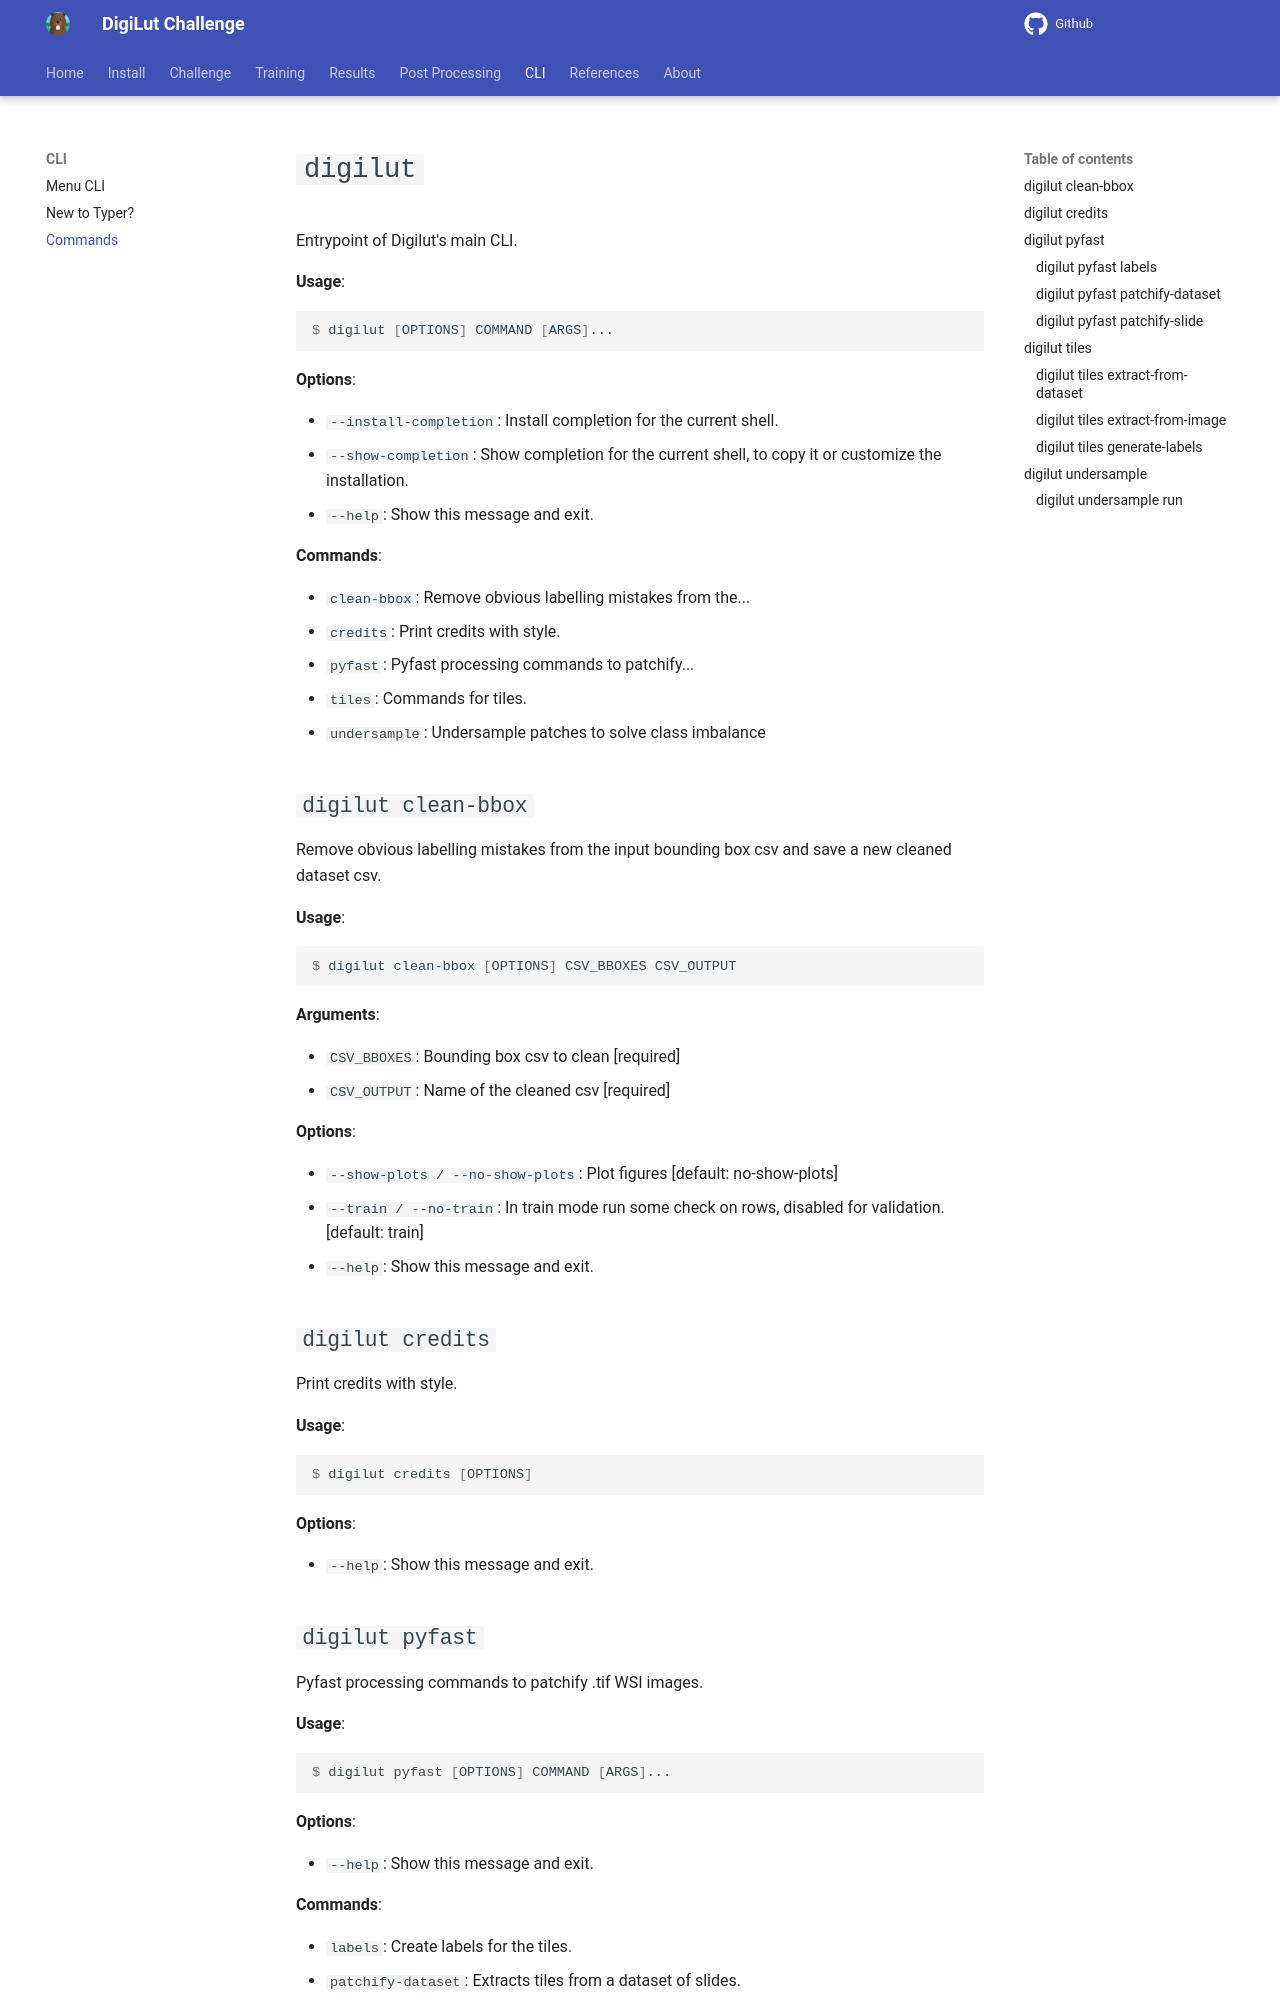

repository: LouisStefanuto/digilut · page: cli/commands/index.html · generator: mkdocs

# `digilut`

Entrypoint of Digilut's main CLI.

**Usage**:

```console
$ digilut [OPTIONS] COMMAND [ARGS]...
```

**Options**:

* `--install-completion`: Install completion for the current shell.
* `--show-completion`: Show completion for the current shell, to copy it or customize the installation.
* `--help`: Show this message and exit.

**Commands**:

* `clean-bbox`: Remove obvious labelling mistakes from the...
* `credits`: Print credits with style.
* `pyfast`: Pyfast processing commands to patchify...
* `tiles`: Commands for tiles.
* `undersample`: Undersample patches to solve class imbalance

## `digilut clean-bbox`

Remove obvious labelling mistakes from the input bounding box csv and save a new
cleaned dataset csv.

**Usage**:

```console
$ digilut clean-bbox [OPTIONS] CSV_BBOXES CSV_OUTPUT
```

**Arguments**:

* `CSV_BBOXES`: Bounding box csv to clean   [required]
* `CSV_OUTPUT`: Name of the cleaned csv  [required]

**Options**:

* `--show-plots / --no-show-plots`: Plot figures  [default: no-show-plots]
* `--train / --no-train`: In train mode run some check on rows, disabled for validation.  [default: train]
* `--help`: Show this message and exit.

## `digilut credits`

Print credits with style.

**Usage**:

```console
$ digilut credits [OPTIONS]
```

**Options**:

* `--help`: Show this message and exit.

## `digilut pyfast`

Pyfast processing commands to patchify .tif WSI images.

**Usage**:

```console
$ digilut pyfast [OPTIONS] COMMAND [ARGS]...
```

**Options**:

* `--help`: Show this message and exit.

**Commands**:

* `labels`: Create labels for the tiles.
* `patchify-dataset`: Extracts tiles from a dataset of slides.
* `patchify-slide`: Exports the TIFF file into PNG tiles of...
